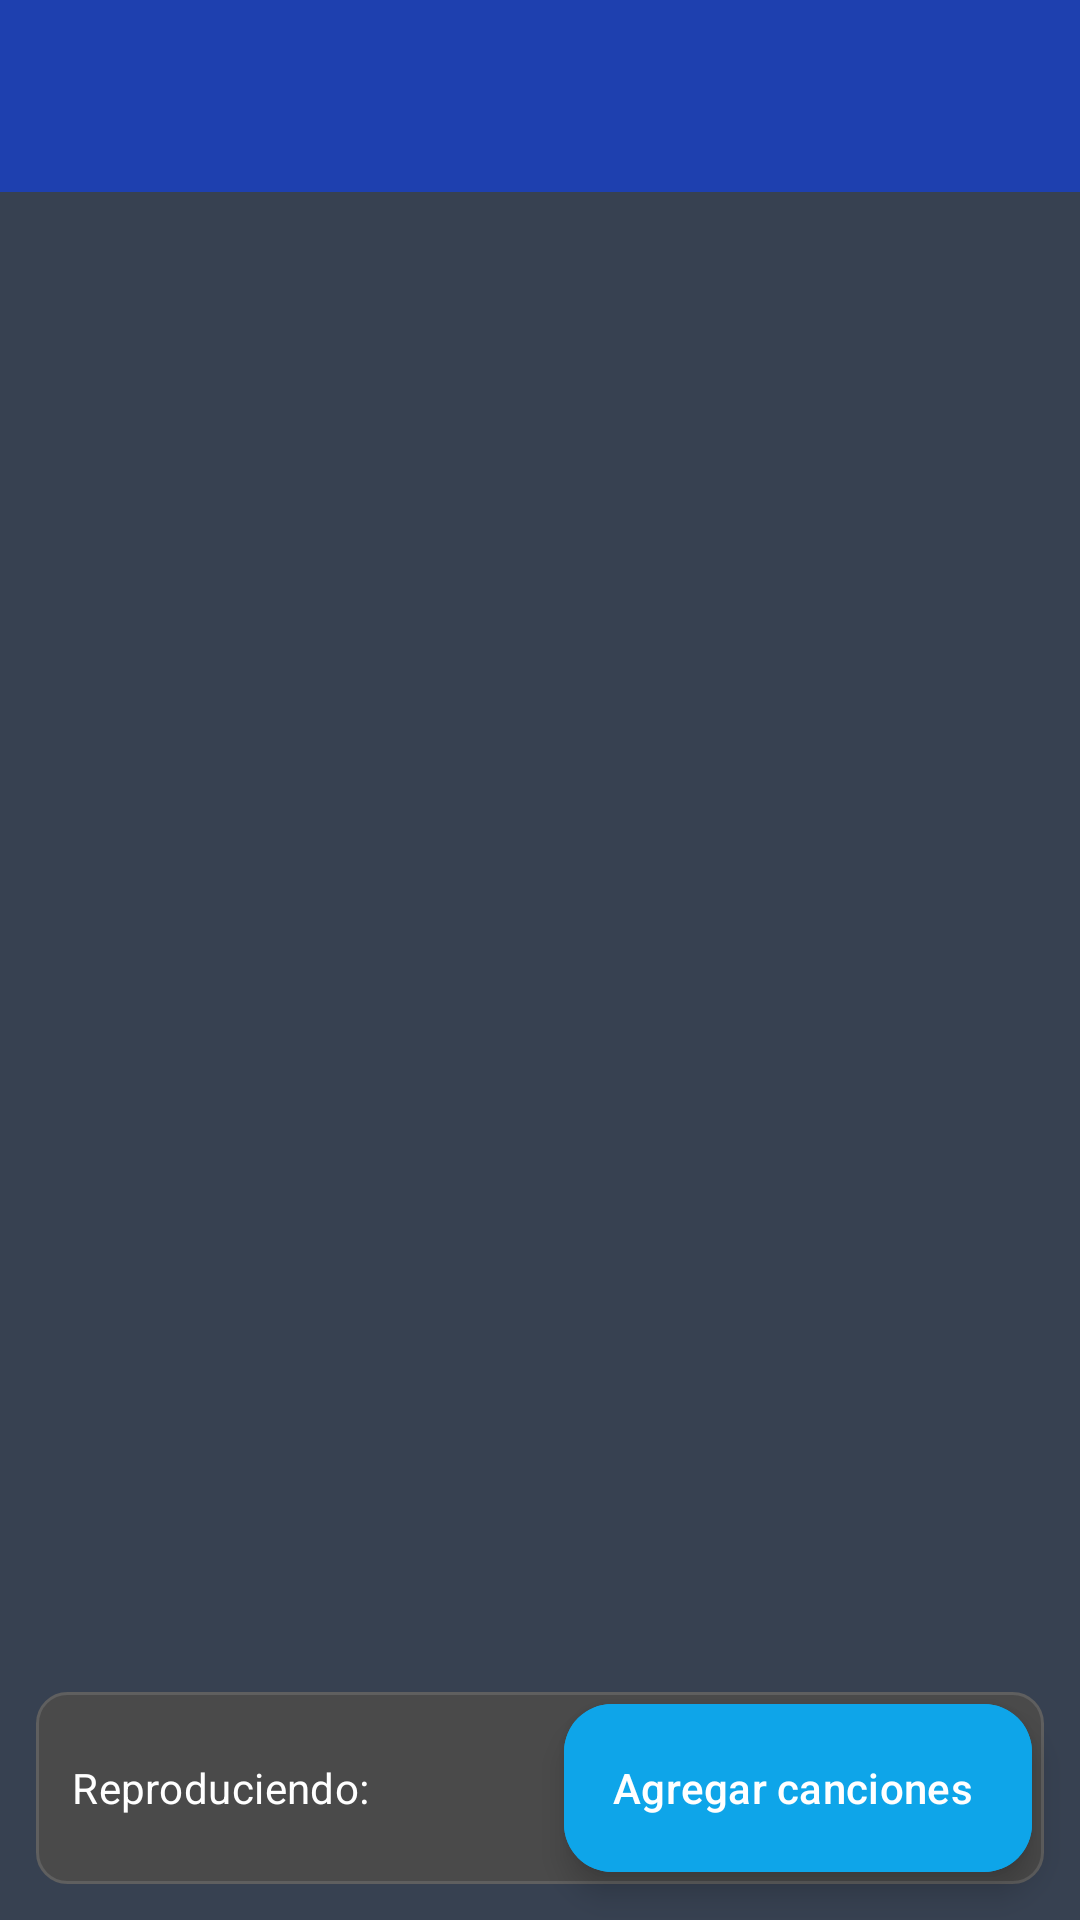

Android layout source for this screen:
<!-- AndroidManifest.xml: application theme Theme.RunnerApp -->
<!-- res/layout/activity_music.xml -->
<?xml version="1.0" encoding="utf-8"?>
<androidx.coordinatorlayout.widget.CoordinatorLayout
    xmlns:android="http://schemas.android.com/apk/res/android"
    xmlns:app="http://schemas.android.com/apk/res-auto"
    android:layout_width="match_parent"
    android:layout_height="match_parent"
    android:background="@color/gray_dark">

    <com.google.android.material.appbar.MaterialToolbar
        android:id="@+id/toolbar_music"
        android:layout_width="match_parent"
        android:layout_height="?attr/actionBarSize"
        android:background="?attr/colorPrimary"
        android:title="@string/music_title"
        app:titleTextColor="@color/white" />

    <LinearLayout
        android:layout_width="match_parent"
        android:layout_height="match_parent"
        android:orientation="vertical"
        android:padding="12dp"
        android:layout_marginTop="?attr/actionBarSize">

        <TextView
            android:id="@+id/tvEmpty"
            android:layout_width="match_parent"
            android:layout_height="wrap_content"
            android:text="@string/music_empty"
            android:textColor="@color/text_secondary"
            android:padding="8dp"
            android:visibility="gone"/>

        <androidx.recyclerview.widget.RecyclerView
            android:id="@+id/rvTracks"
            android:layout_width="match_parent"
            android:layout_height="0dp"
            android:layout_weight="1" />

        
        <LinearLayout
            android:id="@+id/playerBar"
            android:layout_width="match_parent"
            android:layout_height="64dp"
            android:orientation="horizontal"
            android:gravity="center_vertical"
            android:padding="12dp"
            android:background="@drawable/mode_bg_unselected">

            <TextView
                android:id="@+id/tvNowPlaying"
                android:layout_width="0dp"
                android:layout_height="wrap_content"
                android:layout_weight="1"
                android:text="@string/music_now_playing"
                android:singleLine="true"
                android:ellipsize="end"
                android:textColor="@color/white"/>

            <ImageButton
                android:id="@+id/btnPlayPause"
                android:layout_width="40dp"
                android:layout_height="40dp"
                android:background="@android:color/transparent"
                app:srcCompat="@android:drawable/ic_media_play"
                app:tint="@color/white"
                android:contentDescription="@string/music_now_playing"/>
        </LinearLayout>
    </LinearLayout>

    
    <com.google.android.material.floatingactionbutton.ExtendedFloatingActionButton
        android:id="@+id/fabAdd"
        android:layout_width="wrap_content"
        android:layout_height="wrap_content"
        android:text="@string/music_add"
        android:backgroundTint="@color/accent_orange"
        android:textColor="@color/white"
        android:icon="@android:drawable/ic_input_add"
        android:layout_gravity="bottom|end"
        android:layout_margin="16dp"/>

</androidx.coordinatorlayout.widget.CoordinatorLayout>
<!-- resources referenced by this layout -->
<resources>
  <color name="accent_orange">#0ea5e9</color>
  <color name="gray_dark">#374151</color>
  <color name="text_secondary">#374151</color>
  <color name="white">#FFFFFF</color>
  <!-- drawable mode_bg_unselected (drawable) -->
  <?xml version="1.0" encoding="utf-8"?>
  <shape xmlns:android="http://schemas.android.com/apk/res/android" android:shape="rectangle">
      
      <solid android:color="#4A4A4A"/>
      <corners android:radius="10dp"/>
      <stroke android:width="1dp" android:color="#5F5F5F"/>
  </shape>
  <string name="music_add">Agregar canciones</string>
  <string name="music_empty">Aún no has agregado canciones.</string>
  <string name="music_now_playing">Reproduciendo:</string>
  <string name="music_title">Música</string>
  <style name="Theme.RunnerApp" parent="Theme.Material3.Light.NoActionBar">
          
          <item name="colorPrimary">@color/md_primary</item>
          <item name="colorOnPrimary">@color/md_onPrimary</item>
          <item name="colorSecondary">@color/secondary_fitness</item>
          <item name="colorOnSecondary">@color/text_on_primary</item>
          <item name="colorSurface">@color/md_surface</item>
          <item name="colorOnSurface">@color/md_onSurface</item>
  
          <item name="android:windowBackground">@color/md_background</item>
          
          
          <item name="android:textViewStyle">@style/Widget.RunnerApp.TextView</item>
          <item name="textAppearanceHeadline1">@style/TextAppearance.RunnerApp.Headline1</item>
          <item name="textAppearanceHeadline2">@style/TextAppearance.RunnerApp.Headline2</item>
      </style>
  <color name="md_primary">@color/brand_blue</color>
  <color name="md_onPrimary">#FFFFFF</color>
  <color name="secondary_fitness">#0ea5e9</color>
  <color name="text_on_primary">#ffffff</color>
  <color name="md_surface">#eff6ff</color>
  <color name="md_onSurface">#374151</color>
  <color name="md_background">#FFFFFF</color>
  <style name="Widget.RunnerApp.TextView" parent="Widget.AppCompat.TextView">
          <item name="android:fontFamily">sans-serif</item>
          <item name="android:letterSpacing">0.01</item>
      </style>
  <style name="TextAppearance.RunnerApp.Headline1" parent="TextAppearance.Material3.HeadlineLarge">
          <item name="android:fontFamily">sans-serif-medium</item>
          <item name="android:letterSpacing">0.02</item>
          <item name="android:textColor">@color/text_primary</item>
      </style>
  <style name="TextAppearance.RunnerApp.Headline2" parent="TextAppearance.Material3.HeadlineMedium">
          <item name="android:fontFamily">sans-serif</item>
          <item name="android:letterSpacing">0.01</item>
          <item name="android:textColor">@color/text_secondary</item>
      </style>
  <color name="brand_blue">#1e40af</color>
  <color name="text_primary">#374151</color>
</resources>
